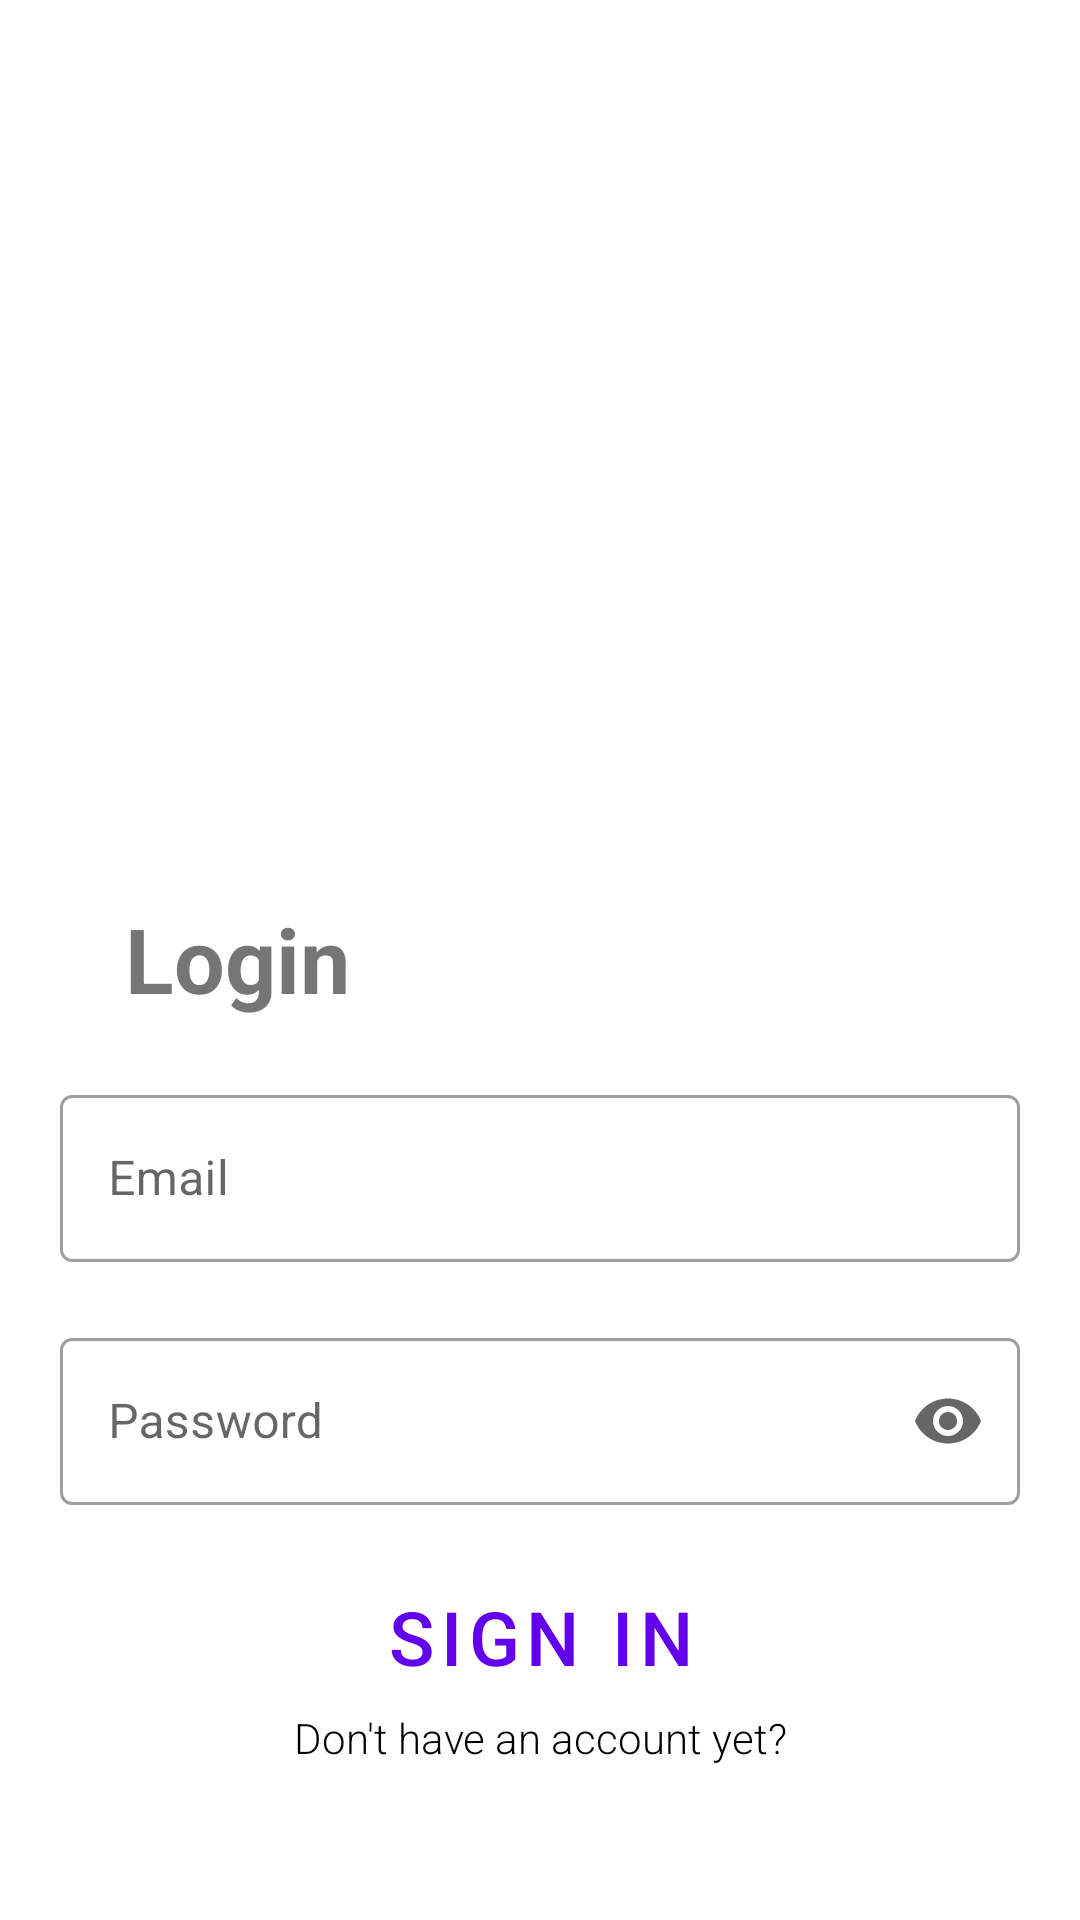

Layout XML and referenced resources for this Android screen:
<!-- AndroidManifest.xml: application theme Theme.ChapterLima -->
<!-- res/layout/fragment_login.xml -->
<?xml version="1.0" encoding="utf-8"?>
<androidx.constraintlayout.widget.ConstraintLayout xmlns:android="http://schemas.android.com/apk/res/android"
    xmlns:tools="http://schemas.android.com/tools"
    android:layout_width="match_parent"
    android:layout_height="match_parent"
    xmlns:app="http://schemas.android.com/apk/res-auto"
    tools:context=".fragment.LoginFragment">

    <ImageView
        android:id="@+id/imageView3"
        android:layout_width="423dp"
        android:layout_height="283dp"
        android:src="@drawable/top_background"
        app:layout_constraintBaseline_toBottomOf="@+id/etSatu"
        app:layout_constraintBottom_toTopOf="@+id/etSatu"
        app:layout_constraintEnd_toEndOf="parent" />

    <TextView
        android:id="@+id/etSatu"
        android:layout_width="wrap_content"
        android:layout_height="wrap_content"
        android:text="Login"
        android:textSize="30sp"
        android:textStyle="bold"
        android:layout_marginLeft="20dp"
        android:layout_marginRight="20dp"
        app:layout_constraintBottom_toBottomOf="parent"
        app:layout_constraintEnd_toEndOf="parent"
        app:layout_constraintHorizontal_bias="0.089"
        app:layout_constraintStart_toStartOf="parent"
        app:layout_constraintTop_toTopOf="parent"
        app:layout_constraintVertical_bias="0.499" />

    <com.google.android.material.textfield.TextInputLayout
        android:id="@+id/textfieldUsername"
        style="@style/Widget.MaterialComponents.TextInputLayout.OutlinedBox"
        android:layout_width="match_parent"
        android:layout_height="wrap_content"
        android:layout_marginRight="20dp"
        android:layout_marginLeft="20dp"
        android:layout_marginTop="20dp"
        android:hint="Email"
        app:boxBackgroundColor="@color/white"
        app:layout_constraintTop_toBottomOf="@+id/etSatu"
        tools:layout_editor_absoluteX="4dp">

        <com.google.android.material.textfield.TextInputEditText
            android:id="@+id/etEmail"
            android:layout_width="match_parent"
            android:layout_height="wrap_content"
            android:inputType="textWebEmailAddress" />
    </com.google.android.material.textfield.TextInputLayout>

    <com.google.android.material.textfield.TextInputLayout
        android:id="@+id/textfieldPassword"
        style="@style/Widget.MaterialComponents.TextInputLayout.OutlinedBox"
        android:layout_width="match_parent"
        android:layout_height="wrap_content"
        android:hint="Password"
        android:layout_marginRight="20dp"
        android:layout_marginLeft="20dp"
        android:layout_marginTop="20dp"
        app:boxBackgroundColor="@color/white"
        app:endIconMode="password_toggle"
        app:layout_constraintTop_toBottomOf="@+id/textfieldUsername">

        <com.google.android.material.textfield.TextInputEditText
            android:id="@+id/etPassword"
            android:layout_width="match_parent"
            android:layout_height="wrap_content"
            android:inputType="textWebPassword" />
    </com.google.android.material.textfield.TextInputLayout>

    <Button
        android:id="@+id/btnSignin"
        style="@style/Widget.MaterialComponents.Button.TextButton"
        android:layout_width="match_parent"
        android:layout_height="wrap_content"
        android:text="@string/sign_in"
        android:layout_marginRight="20dp"
        android:layout_marginLeft="20dp"
        android:layout_marginTop="20dp"
        android:textSize="25sp"
        app:layout_constraintEnd_toEndOf="parent"
        app:layout_constraintHorizontal_bias="0.498"
        app:layout_constraintStart_toStartOf="parent"
        app:layout_constraintTop_toBottomOf="@+id/textfieldPassword" />

    <TextView
        android:id="@+id/btnSignUp"
        android:layout_width="match_parent"
        android:layout_height="wrap_content"
        android:layout_alignParentBottom="true"
        android:layout_marginRight="20dp"
        android:layout_marginLeft="20dp"
        android:layout_marginTop="0dp"
        android:fontFamily="sans-serif-light"
        android:gravity="center_horizontal"
        android:text="Don't have an account yet?"
        android:textColor="@color/black"
        app:layout_constraintEnd_toEndOf="parent"
        app:layout_constraintHorizontal_bias="0.0"
        app:layout_constraintStart_toStartOf="parent"
        app:layout_constraintTop_toBottomOf="@+id/btnSignin" />

</androidx.constraintlayout.widget.ConstraintLayout>
<!-- resources referenced by this layout -->
<resources>
  <string name="sign_in">Sign In</string>
  <style name="Theme.ChapterLima" parent="Theme.MaterialComponents.DayNight.DarkActionBar">
          
          <item name="colorPrimary">@color/purple_500</item>
          <item name="colorPrimaryVariant">@color/purple_700</item>
          <item name="colorOnPrimary">@color/white</item>
          
          <item name="colorSecondary">@color/teal_200</item>
          <item name="colorSecondaryVariant">@color/teal_700</item>
          <item name="colorOnSecondary">@color/black</item>
          
          <item name="android:statusBarColor">?attr/colorPrimaryVariant</item>
          
      </style>
  <!-- not gathered from this repository: default colours our renderer supplied (Android Studio template values) -->
  <color name="purple_500">#FF6200EE</color>
  <color name="purple_700">#FF3700B3</color>
  <color name="teal_200">#FF03DAC5</color>
  <color name="teal_700">#FF018786</color>
  <color name="black">#FF000000</color>
  <color name="white">#FFFFFFFF</color>
</resources>
